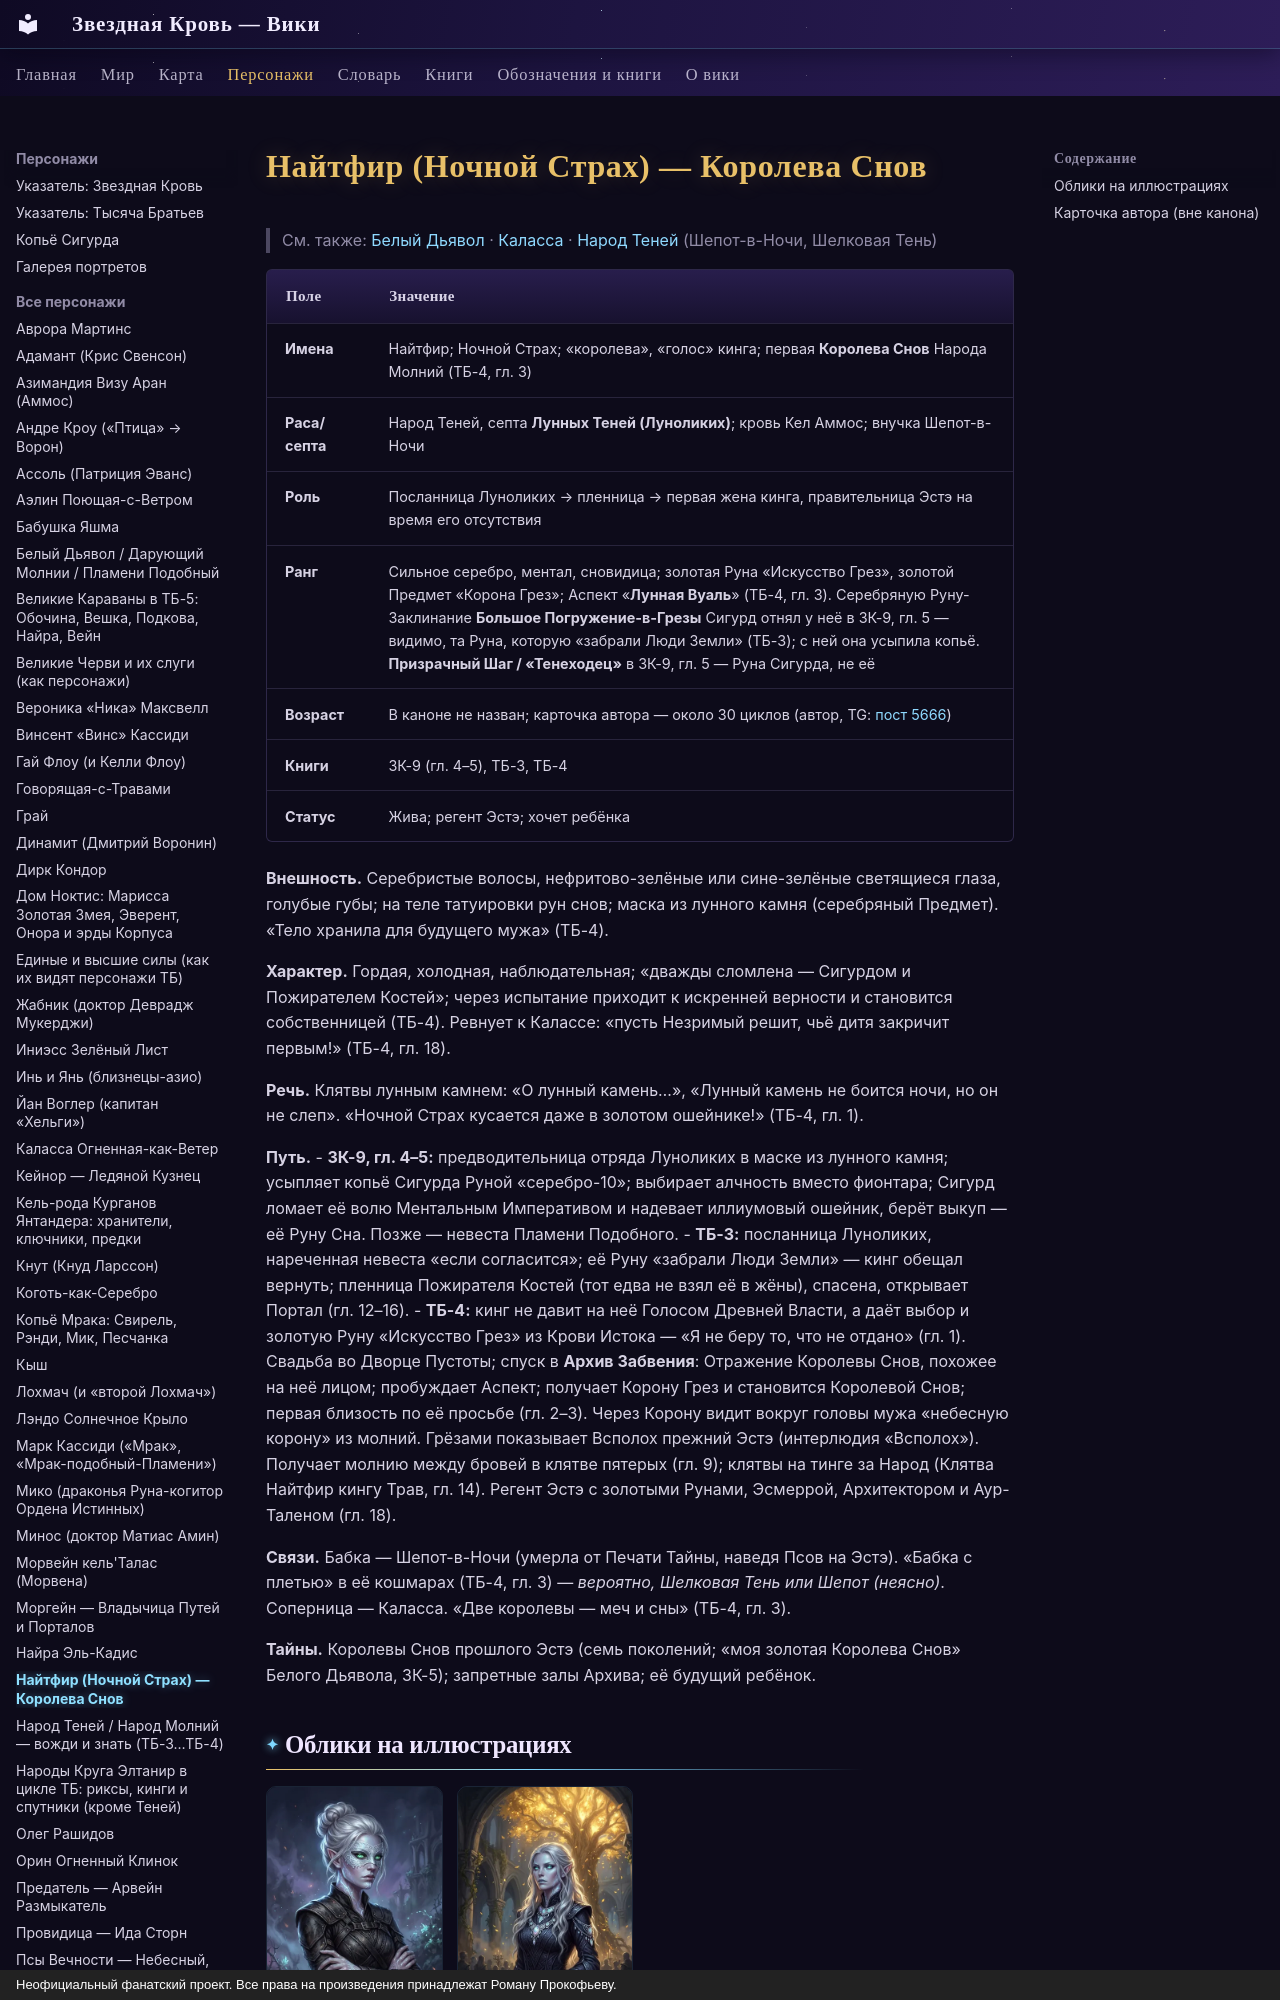

repository: evgenykzz2/Starblood · page: personazhi/najtfir/index.html · generator: mkdocs · copyright: Неофициальный фанатский проект. Все права на произведения принадлежат Роману Прокофьеву.

# Найтфир (Ночной Страх) — Королева Снов

> См. также: [Белый Дьявол](../personazhi/belyj_dyavol.md) · [Каласса](../personazhi/kalassa.md) · [Народ Теней](../personazhi/narod_tenej.md) (Шепот-в-Ночи, Шелковая Тень)

| Поле | Значение |
|---|---|
| **Имена** | Найтфир; Ночной Страх; «королева», «голос» кинга; первая **Королева Снов** Народа Молний (ТБ-4, гл. 3) |
| **Раса/септа** | Народ Теней, септа **Лунных Теней (Луноликих)**; кровь Кел Аммос; внучка Шепот-в-Ночи |
| **Роль** | Посланница Луноликих → пленница → первая жена кинга, правительница Эстэ на время его отсутствия |
| **Ранг** | Сильное серебро, ментал, сновидица; золотая Руна «Искусство Грез», золотой Предмет «Корона Грез»; Аспект «**Лунная Вуаль**» (ТБ-4, гл. 3). Серебряную Руну-Заклинание **Большое Погружение-в-Грезы** Сигурд отнял у неё в ЗК-9, гл. 5 — видимо, та Руна, которую «забрали Люди Земли» (ТБ-3); с ней она усыпила копьё. **Призрачный Шаг / «Тенеходец»** в ЗК-9, гл. 5 — Руна Сигурда, не её |
| **Возраст** | В каноне не назван; карточка автора — около 30 циклов (автор, TG: [пост 5666](https://t.me/prokofiev_litrpg/5666)) |
| **Книги** | ЗК-9 (гл. 4–5), ТБ-3, ТБ-4 |
| **Статус** | Жива; регент Эстэ; хочет ребёнка |

**Внешность.** Серебристые волосы, нефритово-зелёные или сине-зелёные светящиеся глаза, голубые губы; на теле татуировки рун снов; маска из лунного камня (серебряный Предмет). «Тело хранила для будущего мужа» (ТБ-4).

**Характер.** Гордая, холодная, наблюдательная; «дважды сломлена — Сигурдом и Пожирателем Костей»; через испытание приходит к искренней верности и становится собственницей (ТБ-4). Ревнует к Калассе: «пусть Незримый решит, чьё дитя закричит первым!» (ТБ-4, гл. 18).

**Речь.** Клятвы лунным камнем: «О лунный камень…», «Лунный камень не боится ночи, но он не слеп». «Ночной Страх кусается даже в золотом ошейнике!» (ТБ-4, гл. 1).

**Путь.**
- **ЗК-9, гл. 4–5:** предводительница отряда Луноликих в маске из лунного камня; усыпляет копьё Сигурда Руной «серебро-10»; выбирает алчность вместо фионтара; Сигурд ломает её волю Ментальным Императивом и надевает иллиумовый ошейник, берёт выкуп — её Руну Сна. Позже — невеста Пламени Подобного.
- **ТБ-3:** посланница Луноликих, нареченная невеста «если согласится»; её Руну «забрали Люди Земли» — кинг обещал вернуть; пленница Пожирателя Костей (тот едва не взял её в жёны), спасена, открывает Портал (гл. 12–16).
- **ТБ-4:** кинг не давит на неё Голосом Древней Власти, а даёт выбор и золотую Руну «Искусство Грез» из Крови Истока — «Я не беру то, что не отдано» (гл. 1). Свадьба во Дворце Пустоты; спуск в **Архив Забвения**: Отражение Королевы Снов, похожее на неё лицом; пробуждает Аспект; получает Корону Грез и становится Королевой Снов; первая близость по её просьбе (гл. 2–3). Через Корону видит вокруг головы мужа «небесную корону» из молний. Грёзами показывает Всполох прежний Эстэ (интерлюдия «Всполох»). Получает молнию между бровей в клятве пятерых (гл. 9); клятвы на тинге за Народ (Клятва Найтфир кингу Трав, гл. 14). Регент Эстэ с золотыми Рунами, Эсмеррой, Архитектором и Аур-Таленом (гл. 18).

**Связи.** Бабка — Шепот-в-Ночи (умерла от Печати Тайны, наведя Псов на Эстэ). «Бабка с плетью» в её кошмарах (ТБ-4, гл. 3) — *вероятно, Шелковая Тень или Шепот (неясно)*. Соперница — Каласса. «Две королевы — меч и сны» (ТБ-4, гл. 3).

**Тайны.** Королевы Снов прошлого Эстэ (семь поколений; «моя золотая Королева Снов» Белого Дьявола, ЗК-5); запретные залы Архива; её будущий ребёнок.
